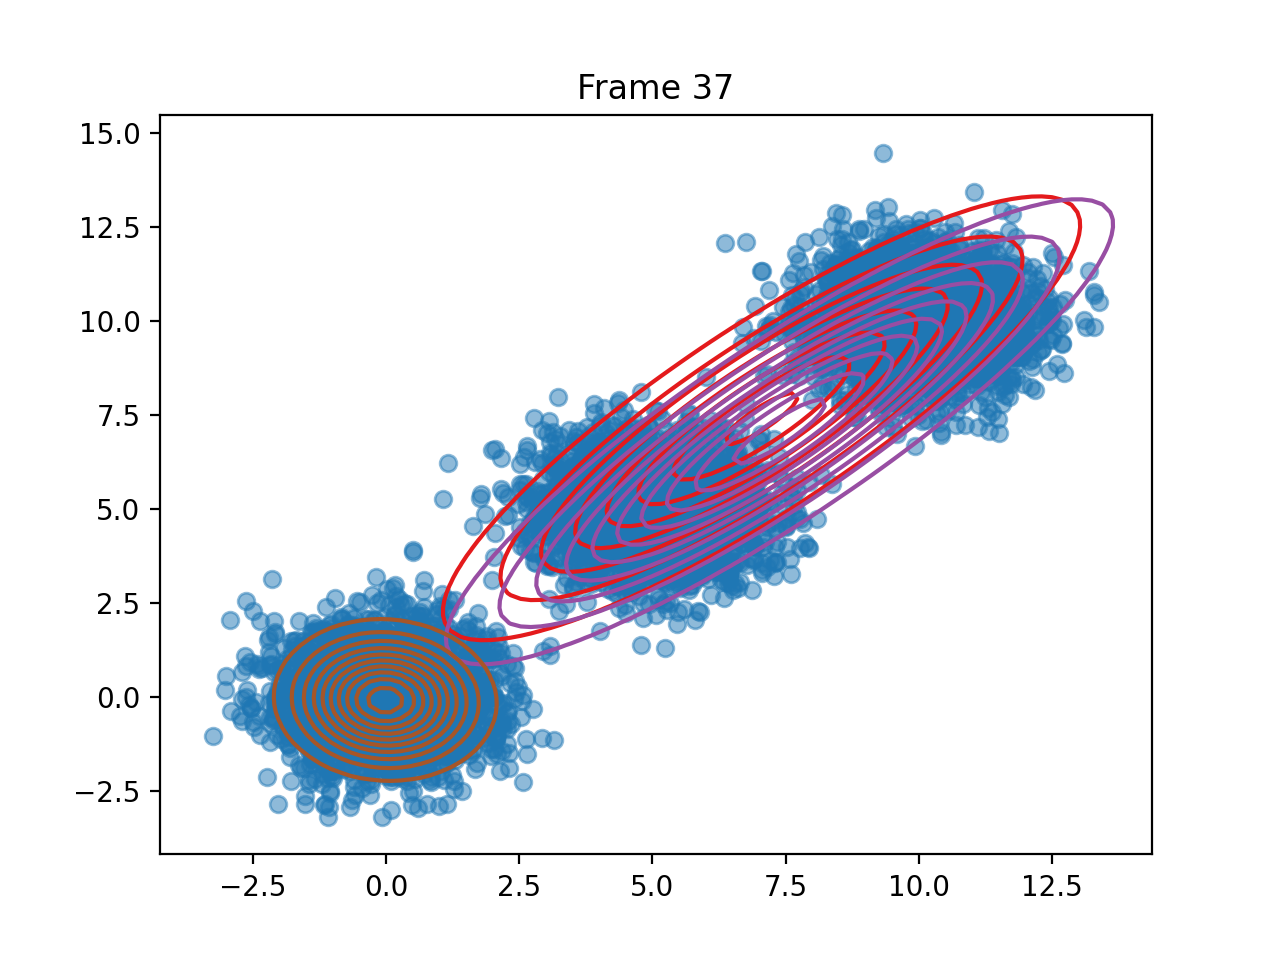

The file beside this chart, header and first rows:
pi, 0.31845006218633076, 0.3662465354064368, 0.31530340240723165
means, [7.048754585696445, 7.419348835595508], [7.386266082022676, 7.060433103271182], [-0.013739116337247287, -0.0726724217899…
covariances, [[8.48100624414012, 7.295128420123592], …, [[8.343117989832049, 7.359257067902432],…, [[0.9199244314711542, -0.039614046842337…
log_likelihoods, -37361, -36790, -36580, -36488, -36443, -36423, -36415, -36412, -36411, -36410, -36410, -36410, -36410, -36410, -36410, -36410, -36410, -36410, -36410, -36410, -36410, -36410, -36410
n_input, [0.4395012306202264, 0.7789365035121141], [10.290037803053902, 10.393990572175008], [4.6083293904959675, 3.117479248532536], [9.562177877138348, 9.100142028364731], [5.826838630709115, 4.895990772275305], [9.805210378716765, 9.694690846481436], [-0.09662367001488972, -0.41596692794735…, [4.368758863759299, 5.599450686321704], [11.184984447600316, 11.817310819725607], [1.3508523306990055, -0.6536791406374189…, [9.196915419280941, 9.077946952822574], [11.359385223230744, 8.633788409097773], [4.45491277000441, 6.816755629575105], [6.434001003730461, 4.113360830795402], [10.019203420965548, 8.482746139427896], [9.01689685285585, 8.989409396841406], [9.23784153697378, 7.690795978591151], [1.477894044741516, -0.5182702182736474], [-0.6353623888256293, -1.189666659090361…, [9.546740474052958, 11.718439615602714], [3.0454069955167244, 4.689603196244031], [-0.10730214400422888, 0.447716925810277…, [-2.5623336587953105, -0.191027762600169…
ticks, 0.5072, 0.8608, 1.376, 1.789, 2.15, 2.504, 2.831, 3.244, 3.591, 3.941, 4.362, 4.71, 5.106, 5.469, 5.829, 6.199, 6.751, 7.123, 7.483, 7.92, 8.314, 8.892, 9.409
time_line, 0.5065, 0.8609, 1.376, 1.789, 2.15, 2.504, 2.831, 3.244, 3.591, 3.94, 4.362, 4.71, 5.106, 5.468, 5.829, 6.199, 6.751, 7.123, 7.483, 7.92, 8.314, 8.892, 9.409
